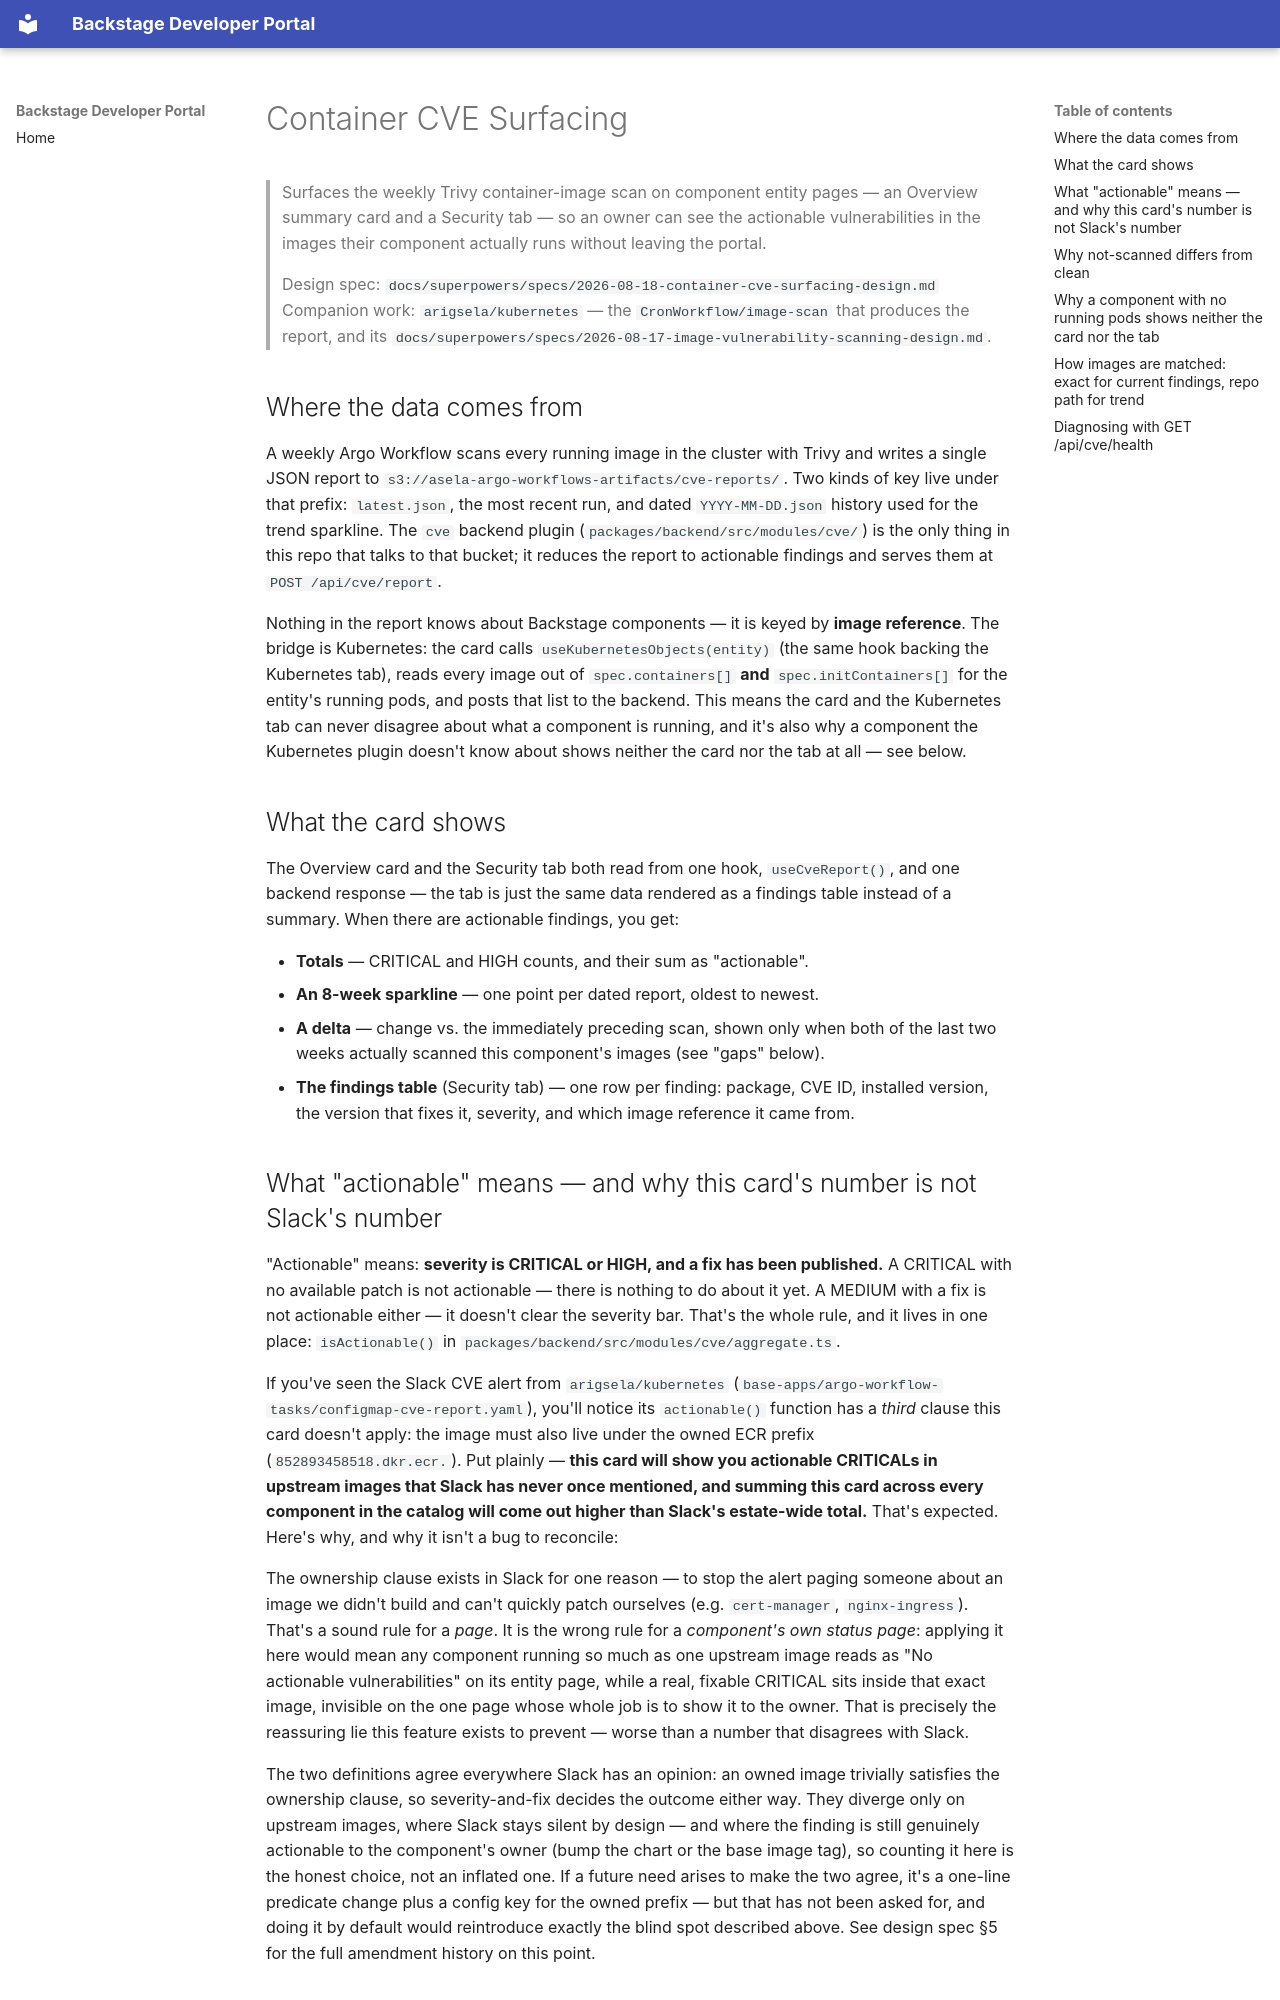

repository: arigsela/backstage · page: guides/container-cve-surfacing/index.html · generator: mkdocs

# Container CVE Surfacing

> Surfaces the weekly Trivy container-image scan on component entity pages —
> an Overview summary card and a Security tab — so an owner can see the
> actionable vulnerabilities in the images their component actually runs
> without leaving the portal.
>
> Design spec: `docs/superpowers/specs/2026-08-18-container-cve-surfacing-design.md`
> Companion work: `arigsela/kubernetes` — the `CronWorkflow/image-scan` that
> produces the report, and its
> `docs/superpowers/specs/2026-08-17-image-vulnerability-scanning-design.md`.

## Where the data comes from

A weekly Argo Workflow scans every running image in the cluster with Trivy and
writes a single JSON report to
`s3://asela-argo-workflows-artifacts/cve-reports/`. Two kinds of key live
under that prefix: `latest.json`, the most recent run, and dated
`YYYY-MM-DD.json` history used for the trend sparkline. The `cve` backend
plugin (`packages/backend/src/modules/cve/`) is the only thing in this repo
that talks to that bucket; it reduces the report to actionable findings and
serves them at `POST /api/cve/report`.

Nothing in the report knows about Backstage components — it is keyed by
**image reference**. The bridge is Kubernetes: the card calls
`useKubernetesObjects(entity)` (the same hook backing the Kubernetes tab),
reads every image out of `spec.containers[]` **and** `spec.initContainers[]`
for the entity's running pods, and posts that list to the backend. This means
the card and the Kubernetes tab can never disagree about what a component is
running, and it's also why a component the Kubernetes plugin doesn't know
about shows neither the card nor the tab at all — see below.

## What the card shows

The Overview card and the Security tab both read from one hook,
`useCveReport()`, and one backend response — the tab is just the same data
rendered as a findings table instead of a summary. When there are actionable
findings, you get:

- **Totals** — CRITICAL and HIGH counts, and their sum as "actionable".
- **An 8-week sparkline** — one point per dated report, oldest to newest.
- **A delta** — change vs. the immediately preceding scan, shown only when
  both of the last two weeks actually scanned this component's images (see
  "gaps" below).
- **The findings table** (Security tab) — one row per finding: package, CVE
  ID, installed version, the version that fixes it, severity, and which
  image reference it came from.

## What "actionable" means — and why this card's number is not Slack's number

"Actionable" means: **severity is CRITICAL or HIGH, and a fix has been
published.** A CRITICAL with no available patch is not actionable — there is
nothing to do about it yet. A MEDIUM with a fix is not actionable either — it
doesn't clear the severity bar. That's the whole rule, and it lives in one
place: `isActionable()` in
`packages/backend/src/modules/cve/aggregate.ts`.

If you've seen the Slack CVE alert from `arigsela/kubernetes`
(`base-apps/argo-workflow-tasks/configmap-cve-report.yaml`), you'll notice its
`actionable()` function has a _third_ clause this card doesn't apply: the
image must also live under the owned ECR prefix (`852893458518.dkr.ecr.`). Put
plainly — **this card will show you actionable CRITICALs in upstream images
that Slack has never once mentioned, and summing this card across every
component in the catalog will come out higher than Slack's estate-wide
total.** That's expected. Here's why, and why it isn't a bug to reconcile:

The ownership clause exists in Slack for one reason — to stop the alert
paging someone about an image we didn't build and can't quickly patch
ourselves (e.g. `cert-manager`, `nginx-ingress`). That's a sound rule for a
_page_. It is the wrong rule for a _component's own status page_: applying it
here would mean any component running so much as one upstream image reads as
"No actionable vulnerabilities" on its entity page, while a real, fixable
CRITICAL sits inside that exact image, invisible on the one page whose whole
job is to show it to the owner. That is precisely the reassuring lie this
feature exists to prevent — worse than a number that disagrees with Slack.

The two definitions agree everywhere Slack has an opinion: an owned image
trivially satisfies the ownership clause, so severity-and-fix decides the
outcome either way. They diverge only on upstream images, where Slack stays
silent by design — and where the finding is still genuinely actionable to the
component's owner (bump the chart or the base image tag), so counting it here
is the honest choice, not an inflated one. If a future need arises to make
the two agree, it's a one-line predicate change plus a config key for the
owned prefix — but that has not been asked for, and doing it by default would
reintroduce exactly the blind spot described above. See design spec §5 for
the full amendment history on this point.
